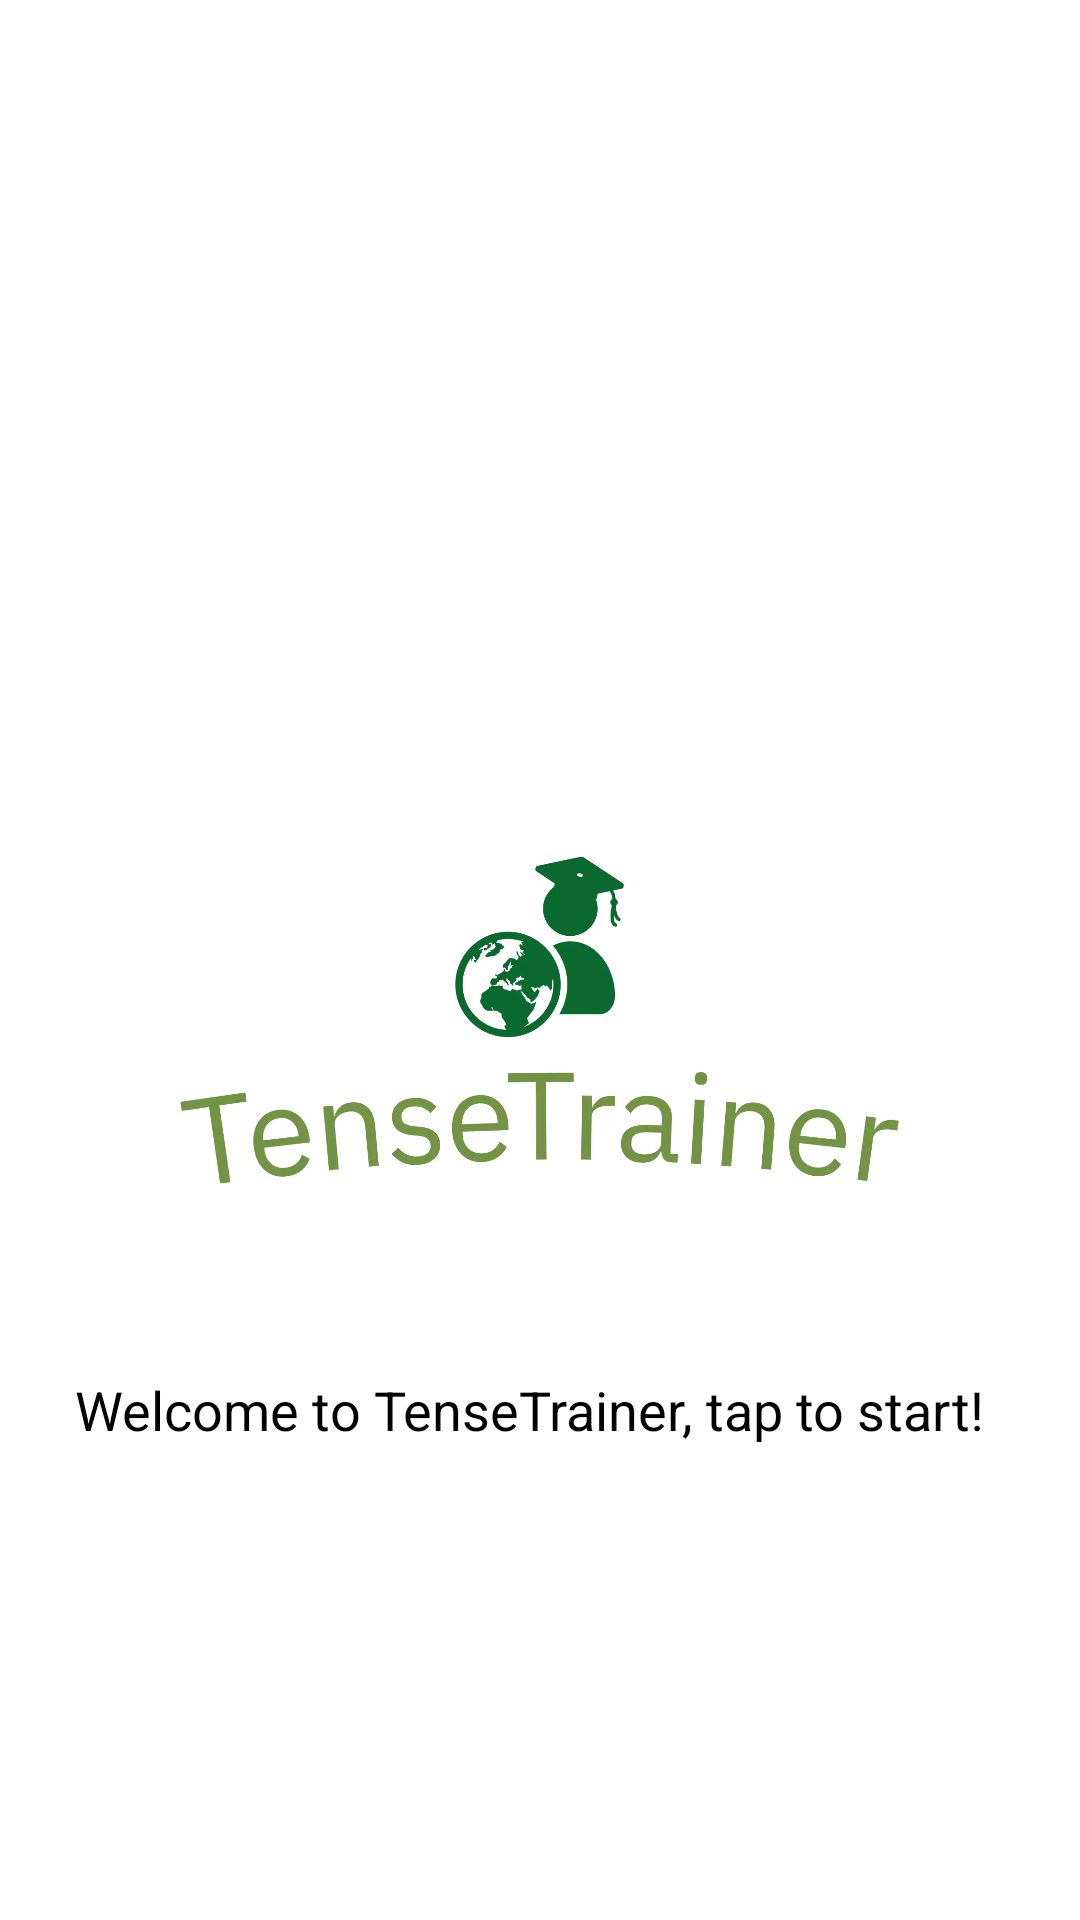

Reconstruct the res/layout file that produces this screen, plus the resources it refers to.
<!-- AndroidManifest.xml: application theme Theme.TenseTrainer -->
<!-- res/layout/activity_main.xml -->
<?xml version="1.0" encoding="utf-8"?>
<RelativeLayout xmlns:android="http://schemas.android.com/apk/res/android"
    xmlns:app="http://schemas.android.com/apk/res-auto"
    xmlns:tools="http://schemas.android.com/tools"
    android:layout_width="match_parent"
    android:layout_height="match_parent"
    android:background="@color/white"
    tools:context=".MainActivity">

    <ImageView
        android:id="@+id/logoImageView"
        android:layout_width="240dp"
        android:layout_height="280dp"
        android:layout_alignParentTop="true"
        android:layout_centerHorizontal="true"
        android:layout_marginTop="200dp"
        android:src="@drawable/logotensetrainer" />

    <RelativeLayout
        android:layout_width="match_parent"
        android:layout_height="match_parent"
        android:clickable="true"
        android:onClick="onScreenTap">

        <TextView
            android:id="@+id/welcomeText"
            android:layout_width="wrap_content"
            android:layout_height="wrap_content"
            android:layout_alignParentStart="true"
            android:layout_alignParentEnd="true"
            android:layout_alignParentBottom="true"
            android:layout_marginStart="25dp"
            android:layout_marginTop="525dp"
            android:layout_marginBottom="158dp"
            android:backgroundTint="#FEFEFE"
            android:text="Welcome to TenseTrainer, tap to start!"
            android:textColor="@color/black"
            android:textSize="18sp" />
    </RelativeLayout>

</RelativeLayout>
<!-- resources referenced by this layout -->
<resources>
  <color name="black">#FF000000</color>
  <color name="white">#FFFFFFFF</color>
  <!-- drawable logotensetrainer: webp bitmap (drawable, 47700 bytes) -->
  <style name="Theme.TenseTrainer" parent="Base.Theme.TenseTrainer" />
  <style name="Base.Theme.TenseTrainer" parent="Theme.AppCompat.NoActionBar">
          
          
  
      </style>
</resources>
